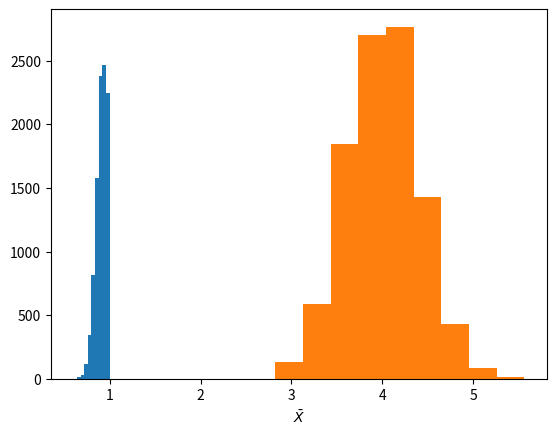

Reproduce this figure in Python.
import numpy as np
from scipy import stats
import matplotlib.pyplot as plt


def problem1():
    n, p = 25, 0.89
    nTrials = 10000
    means = []
    for i in range(nTrials):
        x = stats.bernoulli.rvs(p, size=n)
        means.append(x.mean())

    means = np.array(means)
    print("Problem 1:")
    print(f"    Mean of means: {means.mean()}")
    print(f"    Variance of means: {means.std()**2}")
    print(f"    Mean squared error: {np.mean((means-p)**2)}")

    plt.hist(means)
    plt.xlabel(r"$\bar X$")
    plt.show()


def problem2():
    n, lambd = 25, 4
    nTrials = 10000
    means = []
    for i in range(nTrials):
        x = stats.poisson.rvs(lambd, size=n)
        means.append(x.mean())

    means = np.array(means)
    print("Problem 2")
    print(f"    Mean of means: {means.mean()}")
    print(f"    Variance of means: {means.std()**2}")
    print(f"    Mean squared error: {np.mean((means-lambd)**2)}")

    plt.hist(means)
    plt.xlabel(r"$\bar X$")
    plt.show()



if __name__ == "__main__":
    problem1()
    problem2()
